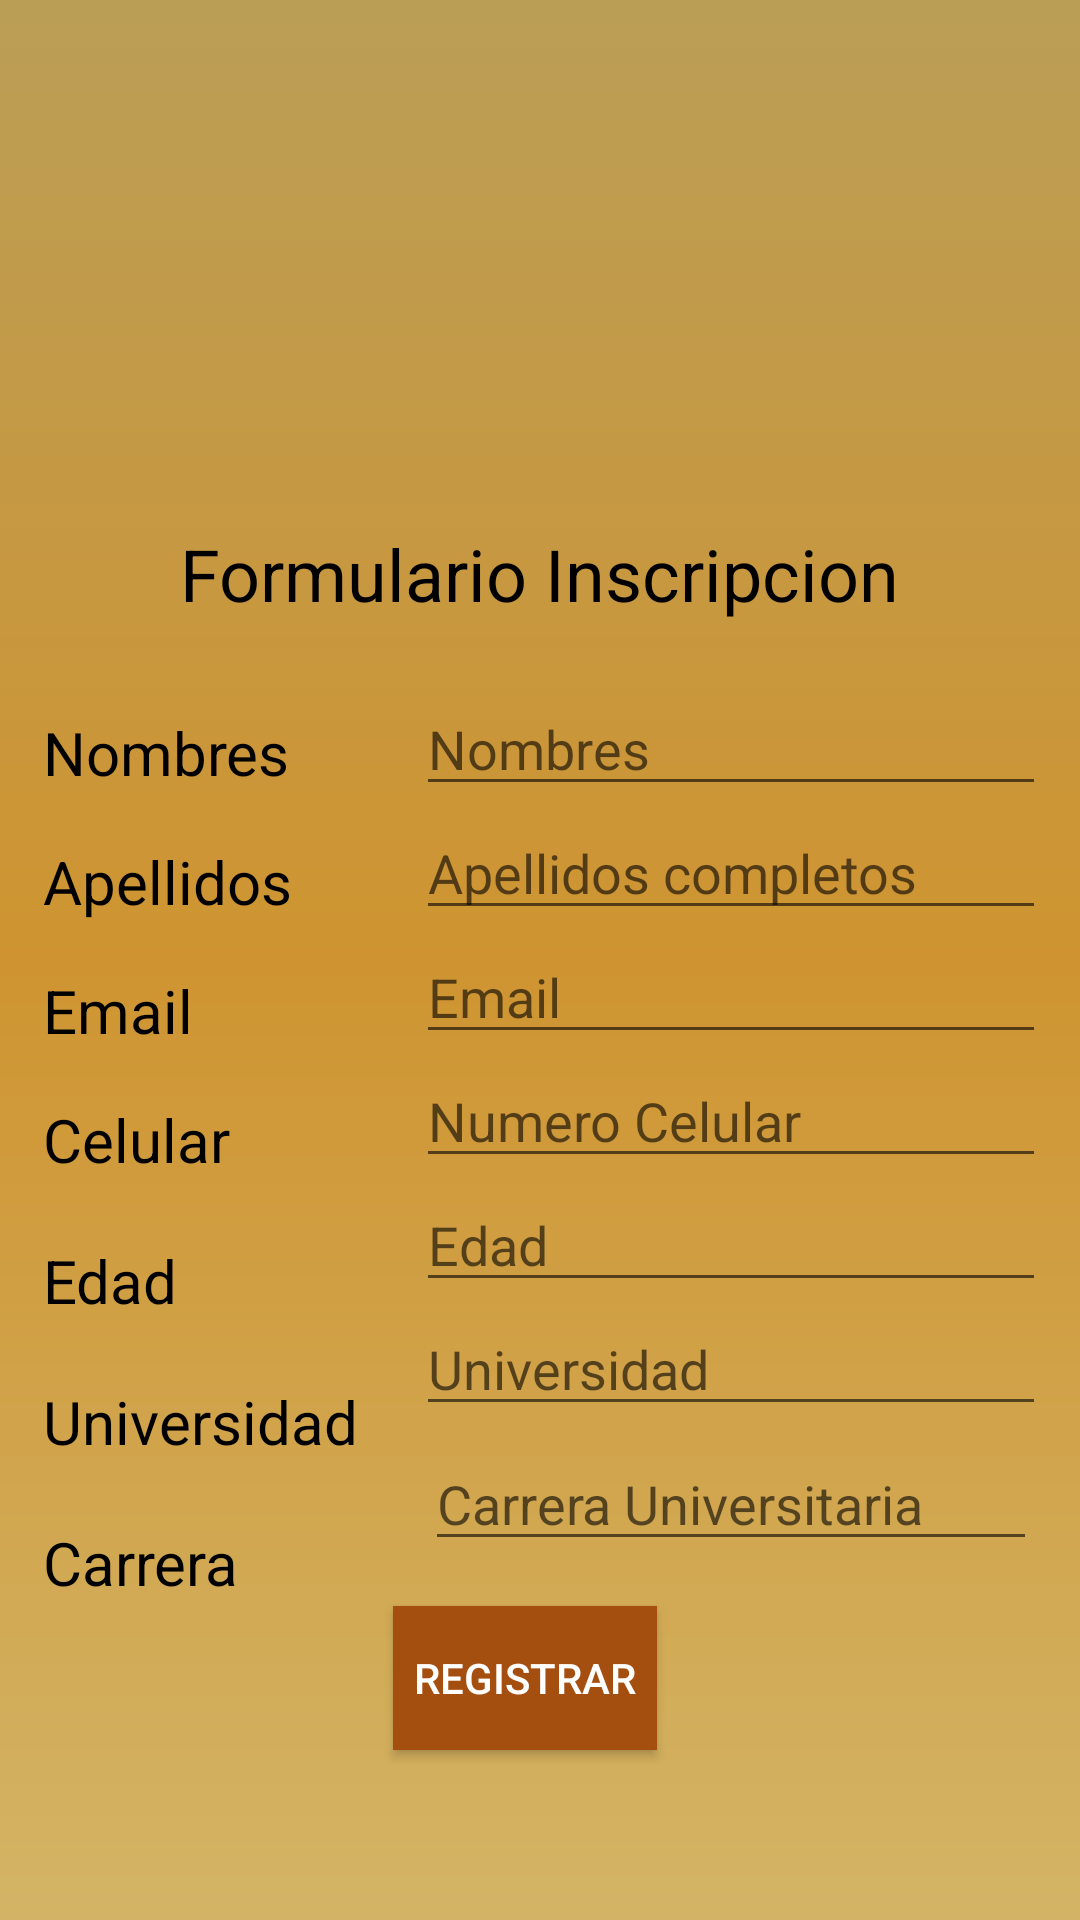

The Android layout XML behind this screen, and the referenced resources:
<!-- AndroidManifest.xml: application theme Theme.PARCIAL_PROJECT -->
<!-- res/layout/activity_main_inscripcion.xml -->
<?xml version="1.0" encoding="utf-8"?>
<androidx.constraintlayout.widget.ConstraintLayout xmlns:android="http://schemas.android.com/apk/res/android"
    xmlns:app="http://schemas.android.com/apk/res-auto"
    xmlns:tools="http://schemas.android.com/tools"
    android:layout_width="match_parent"
    android:layout_height="match_parent"
    android:background="@drawable/color1"
    tools:context=".MainInscripcion">

    <EditText
        android:id="@+id/editTextTextPersonName4"
        android:layout_width="wrap_content"
        android:layout_height="wrap_content"
        android:ems="10"
        android:hint="Universidad"
        android:inputType="textPersonName"
        app:layout_constraintBottom_toTopOf="@+id/editTextTextPersonName5"
        app:layout_constraintEnd_toEndOf="@+id/editTextTextPersonName5"
        app:layout_constraintHorizontal_bias="0.5"
        app:layout_constraintStart_toStartOf="@+id/editTextTextPersonName5"
        app:layout_constraintTop_toBottomOf="@+id/editTextPhone" />

    <EditText
        android:id="@+id/editTextTextPersonName3"
        android:layout_width="wrap_content"
        android:layout_height="wrap_content"
        android:ems="10"
        android:hint="Email"
        android:inputType="textPersonName"
        app:layout_constraintBottom_toTopOf="@+id/editTextTextEmailAddress"
        app:layout_constraintEnd_toEndOf="@+id/editTextTextEmailAddress"
        app:layout_constraintHorizontal_bias="0.5"
        app:layout_constraintStart_toStartOf="@+id/editTextTextEmailAddress"
        app:layout_constraintTop_toBottomOf="@+id/editTextTextPersonName2" />

    <TextView
        android:id="@+id/textView11"
        android:layout_width="wrap_content"
        android:layout_height="wrap_content"
        android:layout_marginTop="20dp"
        android:layout_marginEnd="60dp"
        android:text="Edad"
        android:textColor="@color/design_default_color_on_secondary"
        android:textSize="20sp"
        app:layout_constraintBottom_toTopOf="@+id/textView12"
        app:layout_constraintEnd_toEndOf="@+id/textView12"
        app:layout_constraintStart_toStartOf="@+id/guideline3"
        app:layout_constraintTop_toBottomOf="@+id/textView10" />

    <ImageView
        android:id="@+id/imageView6"
        android:layout_width="129dp"
        android:layout_height="155dp"
        android:layout_marginTop="20dp"
        app:layout_constraintEnd_toStartOf="@+id/guideline4"
        app:layout_constraintStart_toStartOf="@+id/guideline3"
        app:layout_constraintTop_toTopOf="parent"
        app:srcCompat="@drawable/inscripcion" />

    <EditText
        android:id="@+id/editTextPhone"
        android:layout_width="wrap_content"
        android:layout_height="wrap_content"
        android:ems="10"
        android:hint="Edad"
        android:inputType="phone"
        app:layout_constraintBottom_toTopOf="@+id/editTextTextPersonName4"
        app:layout_constraintEnd_toEndOf="@+id/editTextTextPersonName4"
        app:layout_constraintHorizontal_bias="0.5"
        app:layout_constraintStart_toStartOf="@+id/editTextTextPersonName4"
        app:layout_constraintTop_toBottomOf="@+id/editTextTextEmailAddress" />

    <TextView
        android:id="@+id/textView10"
        android:layout_width="wrap_content"
        android:layout_height="wrap_content"
        android:layout_marginTop="16dp"
        android:text="Celular"
        android:textColor="@color/design_default_color_on_secondary"
        android:textSize="20sp"
        app:layout_constraintBottom_toTopOf="@+id/textView11"
        app:layout_constraintStart_toStartOf="@+id/guideline3"
        app:layout_constraintTop_toBottomOf="@+id/textView9" />

    <EditText
        android:id="@+id/editTextTextEmailAddress"
        android:layout_width="wrap_content"
        android:layout_height="wrap_content"
        android:ems="10"
        android:hint="Numero Celular"
        android:inputType="textEmailAddress"
        app:layout_constraintBottom_toTopOf="@+id/editTextPhone"
        app:layout_constraintEnd_toEndOf="@+id/editTextPhone"
        app:layout_constraintHorizontal_bias="0.5"
        app:layout_constraintStart_toStartOf="@+id/editTextPhone"
        app:layout_constraintTop_toBottomOf="@+id/editTextTextPersonName3" />

    <EditText
        android:id="@+id/editTextTextPersonName"
        android:layout_width="wrap_content"
        android:layout_height="wrap_content"
        android:layout_marginTop="20dp"
        android:ems="10"
        android:hint="Nombres"
        android:inputType="textPersonName"
        app:layout_constraintBottom_toTopOf="@+id/editTextTextPersonName2"
        app:layout_constraintEnd_toEndOf="@+id/editTextTextPersonName2"
        app:layout_constraintHorizontal_bias="0.5"
        app:layout_constraintStart_toStartOf="@+id/editTextTextPersonName2"
        app:layout_constraintTop_toBottomOf="@+id/textView6" />

    <TextView
        android:id="@+id/textView12"
        android:layout_width="wrap_content"
        android:layout_height="wrap_content"
        android:layout_marginTop="20dp"
        android:text="Universidad"
        android:textColor="@color/design_default_color_on_secondary"
        android:textSize="20sp"
        app:layout_constraintBottom_toTopOf="@+id/textView13"
        app:layout_constraintStart_toStartOf="@+id/guideline3"
        app:layout_constraintTop_toBottomOf="@+id/textView11" />

    <TextView
        android:id="@+id/textView9"
        android:layout_width="wrap_content"
        android:layout_height="wrap_content"
        android:layout_marginTop="16dp"
        android:text="Email"
        android:textColor="@color/design_default_color_on_secondary"
        android:textSize="20sp"
        app:layout_constraintBottom_toTopOf="@+id/textView10"
        app:layout_constraintStart_toStartOf="@+id/guideline3"
        app:layout_constraintTop_toBottomOf="@+id/textView8" />

    <TextView
        android:id="@+id/textView7"
        android:layout_width="wrap_content"
        android:layout_height="wrap_content"
        android:layout_marginTop="30dp"
        android:text="Nombres"
        android:textColor="@color/design_default_color_on_secondary"
        android:textSize="20sp"
        app:layout_constraintBottom_toTopOf="@+id/textView8"
        app:layout_constraintStart_toStartOf="@+id/guideline3"
        app:layout_constraintTop_toBottomOf="@+id/textView6"
        app:layout_constraintVertical_chainStyle="spread" />

    <EditText
        android:id="@+id/editTextTextPersonName2"
        android:layout_width="wrap_content"
        android:layout_height="wrap_content"
        android:ems="10"
        android:hint="Apellidos completos"
        android:inputType="textPersonName"
        app:layout_constraintBottom_toTopOf="@+id/editTextTextPersonName3"
        app:layout_constraintEnd_toEndOf="@+id/editTextTextPersonName3"
        app:layout_constraintHorizontal_bias="0.5"
        app:layout_constraintStart_toStartOf="@+id/editTextTextPersonName3"
        app:layout_constraintTop_toBottomOf="@+id/editTextTextPersonName" />

    <Button
        android:id="@+id/buttonR"
        android:layout_width="wrap_content"
        android:layout_height="wrap_content"
        android:layout_marginTop="15dp"
        android:background="@color/colorLight"
        android:text="Registrar"
        android:textColor="@color/cardview_light_background"
        app:backgroundTint="@color/colorLight"
        app:layout_constraintEnd_toStartOf="@+id/guideline4"
        app:layout_constraintHorizontal_bias="0.479"
        app:layout_constraintStart_toStartOf="@+id/guideline3"
        app:layout_constraintTop_toBottomOf="@+id/editTextTextPersonName5" />

    <TextView
        android:id="@+id/textView13"
        android:layout_width="97dp"
        android:layout_height="22dp"
        android:layout_marginTop="20dp"
        android:text="Carrera"
        android:textColor="@color/design_default_color_on_secondary"
        android:textSize="20sp"
        app:layout_constraintStart_toStartOf="@+id/guideline3"
        app:layout_constraintTop_toBottomOf="@+id/textView12" />

    <TextView
        android:id="@+id/textView6"
        android:layout_width="wrap_content"
        android:layout_height="wrap_content"
        android:text="Formulario Inscripcion"
        android:textColor="@color/design_default_color_on_secondary"
        android:textSize="24dp"
        app:layout_constraintEnd_toStartOf="@+id/guideline4"
        app:layout_constraintStart_toStartOf="@+id/guideline3"
        app:layout_constraintTop_toBottomOf="@+id/imageView6" />

    <TextView
        android:id="@+id/textView8"
        android:layout_width="wrap_content"
        android:layout_height="wrap_content"
        android:layout_marginTop="16dp"
        android:text="Apellidos"
        android:textColor="@color/design_default_color_on_secondary"
        android:textSize="20sp"
        app:layout_constraintBottom_toTopOf="@+id/textView9"
        app:layout_constraintStart_toStartOf="@+id/guideline3"
        app:layout_constraintTop_toBottomOf="@+id/textView7" />

    <androidx.constraintlayout.widget.Guideline
        android:id="@+id/guideline3"
        android:layout_width="wrap_content"
        android:layout_height="wrap_content"
        android:orientation="vertical"
        app:layout_constraintGuide_percent="0.04" />

    <androidx.constraintlayout.widget.Guideline
        android:id="@+id/guideline4"
        android:layout_width="wrap_content"
        android:layout_height="wrap_content"
        android:orientation="vertical"
        app:layout_constraintGuide_percent="0.96" />

    <EditText
        android:id="@+id/editTextTextPersonName5"
        android:layout_width="204dp"
        android:layout_height="40dp"
        android:layout_marginTop="5dp"
        android:ems="10"
        android:hint="Carrera Universitaria"
        android:inputType="textPersonName"
        app:layout_constraintBottom_toTopOf="@+id/buttonR"
        app:layout_constraintEnd_toStartOf="@+id/guideline4"
        app:layout_constraintTop_toBottomOf="@+id/editTextTextPersonName4" />

</androidx.constraintlayout.widget.ConstraintLayout>
<!-- resources referenced by this layout -->
<resources>
  <color name="colorLight">#A44F10</color>
  <!-- drawable color1 (drawable) -->
  <?xml version="1.0" encoding="utf-8"?>
  <shape xmlns:android="http://schemas.android.com/apk/res/android">
  
      <gradient
          android:angle="90"
          android:centerColor="#CF9431"
          android:endColor="#BB9E56"
          android:startColor="#D3B466"
          />
  </shape>
  <style name="Theme.PARCIAL_PROJECT" parent="Theme.MaterialComponents.DayNight.DarkActionBar">
          
          <item name="colorPrimary">@color/colorPrimary</item>
          <item name="colorPrimaryVariant">@color/colorLight</item>
          <item name="colorOnPrimary">@color/colorDark</item>
          
          
          <item name="android:statusBarColor" tools:targetApi="l">?attr/colorPrimaryVariant</item>
          
      </style>
  <color name="colorPrimary">#00838f</color>
  <color name="colorDark">#0094cc</color>
</resources>
